Dataset: gesture (GitHub, zeeshanmahar007/Sign-Talk---Bridge-the-Gap-of-Communication). Classes: hello, thanks, yes.

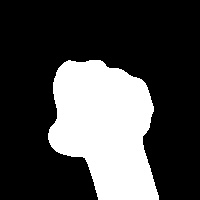
Label: yes

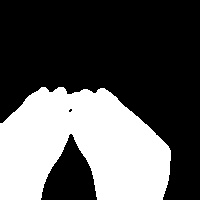
Label: thanks

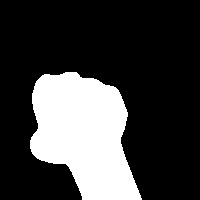
Label: yes

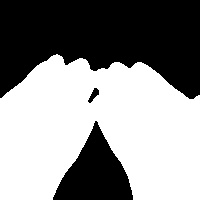
Label: thanks

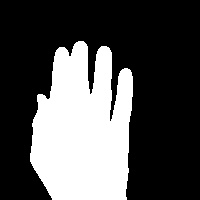
Label: hello

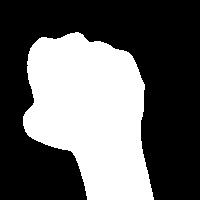
Label: yes
